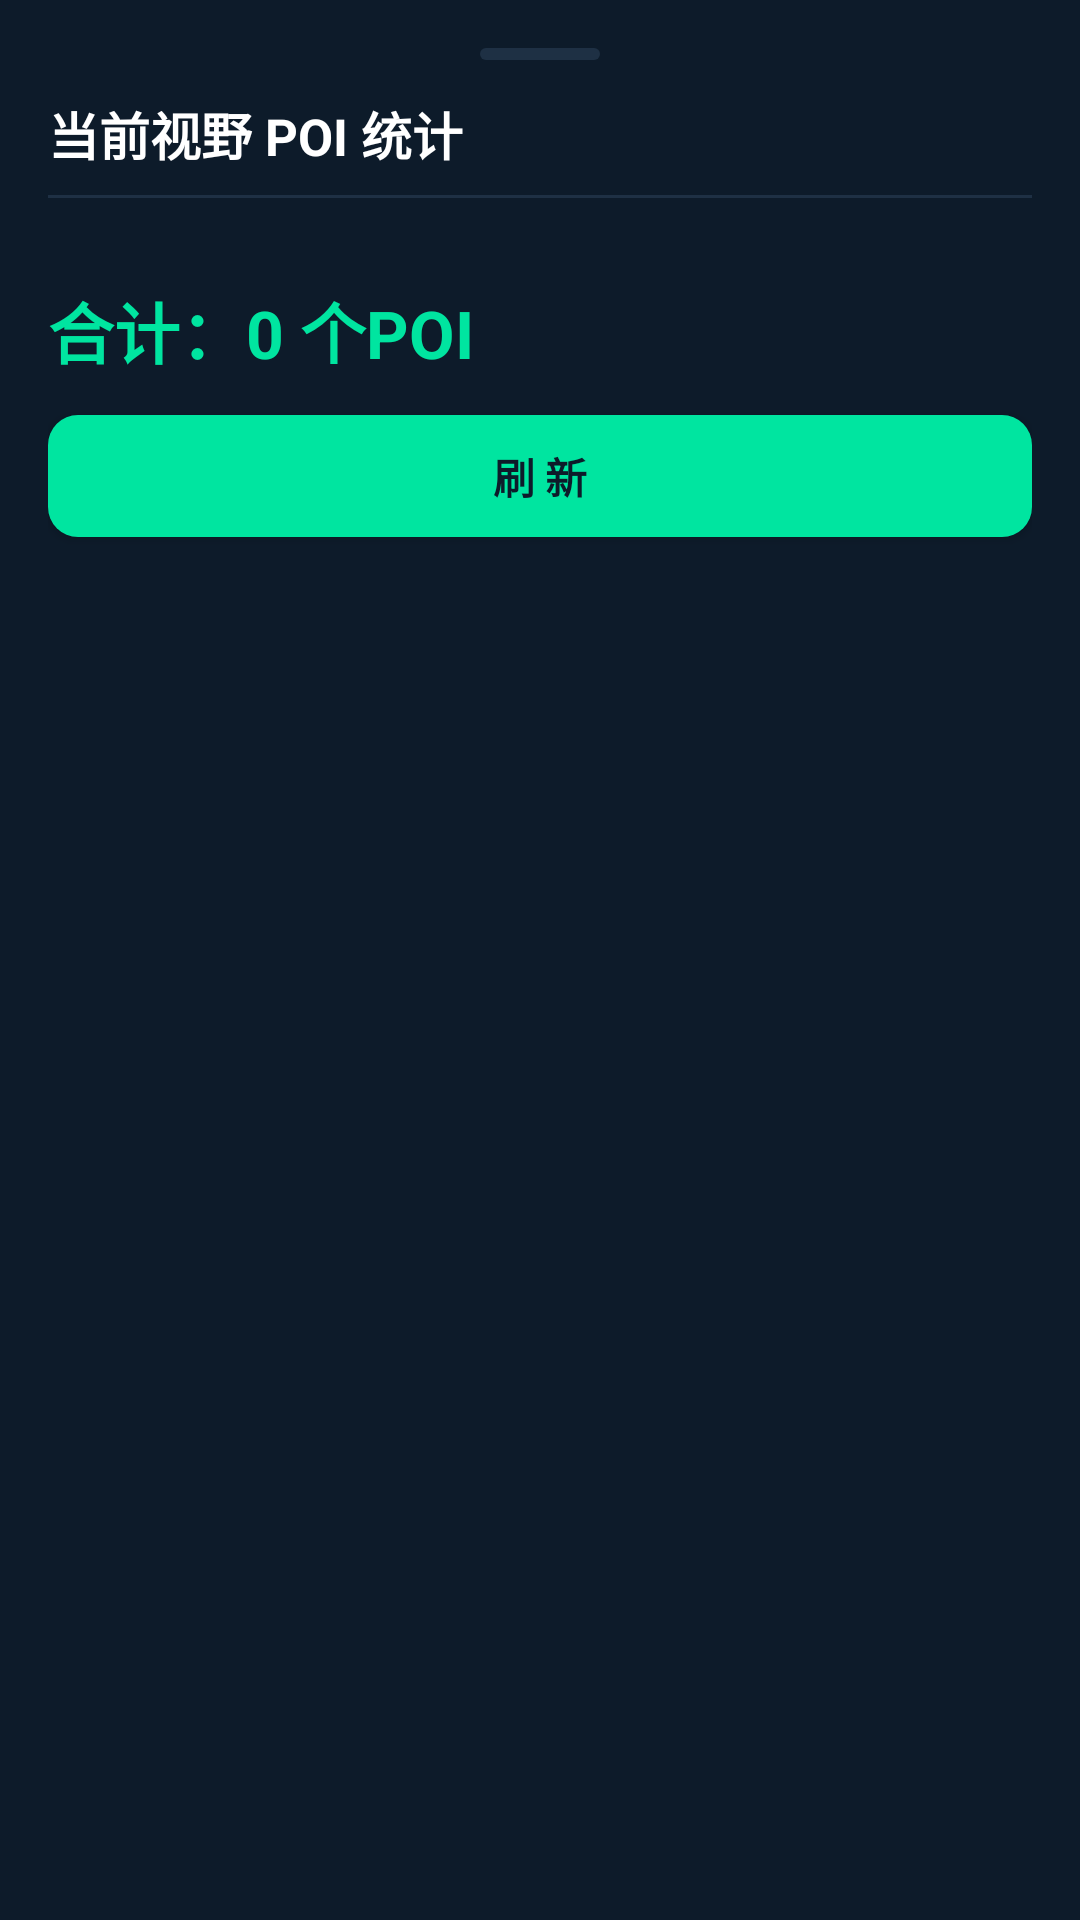

This screen was rendered from an Android layout file. Write that file and the resources it references.
<!-- AndroidManifest.xml: application theme Theme.MyFirstGisApp -->
<!-- res/layout/bottom_sheet_stats.xml -->
<?xml version="1.0" encoding="utf-8"?>
<LinearLayout xmlns:android="http://schemas.android.com/apk/res/android"
    android:layout_width="match_parent"
    android:layout_height="wrap_content"
    android:background="@color/surface_deep"
    android:orientation="vertical"
    android:padding="16dp">

    <View
        android:layout_width="40dp"
        android:layout_height="4dp"
        android:layout_gravity="center_horizontal"
        android:layout_marginBottom="12dp"
        android:background="@drawable/bg_drag_handle" />

    <TextView
        android:layout_width="match_parent"
        android:layout_height="wrap_content"
        android:paddingBottom="8dp"
        android:text="当前视野 POI 统计"
        android:textColor="@color/white"
        android:textSize="17sp"
        android:textStyle="bold" />

    <View
        android:layout_width="match_parent"
        android:layout_height="1dp"
        android:layout_marginBottom="8dp"
        android:background="@color/surface_mid" />

    <LinearLayout
        android:id="@+id/llStatsRows"
        android:layout_width="match_parent"
        android:layout_height="wrap_content"
        android:orientation="vertical" />

    <View
        android:layout_width="match_parent"
        android:layout_height="8dp" />

    <TextView
        android:id="@+id/tvStatsTotal"
        android:layout_width="match_parent"
        android:layout_height="wrap_content"
        android:paddingTop="12dp"
        android:text="合计：0 个POI"
        android:textColor="@color/accent_mint"
        android:textSize="22sp"
        android:textStyle="bold" />

    <androidx.appcompat.widget.AppCompatButton
        android:id="@+id/btnStatsRefresh"
        android:layout_width="match_parent"
        android:layout_height="wrap_content"
        android:layout_marginTop="12dp"
        android:background="@drawable/bg_mint_rounded"
        android:minHeight="0dp"
        android:padding="10dp"
        android:text="刷 新"
        android:textColor="@color/surface_deep"
        android:textSize="14sp"
        android:textStyle="bold" />

</LinearLayout>
<!-- resources referenced by this layout -->
<resources>
  <color name="accent_mint">#00E5A0</color>
  <color name="surface_deep">#0D1B2A</color>
  <color name="surface_mid">#1E3044</color>
  <color name="white">#FFFFFFFF</color>
  <!-- drawable bg_drag_handle (drawable) -->
  <?xml version="1.0" encoding="utf-8"?>
  <shape xmlns:android="http://schemas.android.com/apk/res/android"
      android:shape="rectangle">
      <solid android:color="@color/surface_mid" />
      <corners android:radius="4dp" />
  </shape>
  <!-- drawable bg_mint_rounded (drawable) -->
  <?xml version="1.0" encoding="utf-8"?>
  <ripple xmlns:android="http://schemas.android.com/apk/res/android"
      android:color="#40FFFFFF">
      <item>
          <shape android:shape="rectangle">
              <solid android:color="#00E5A0" />
              <corners android:radius="10dp" />
          </shape>
      </item>
  </ripple>
  <style name="Theme.MyFirstGisApp" parent="Base.Theme.MyFirstGisApp" />
  <style name="Base.Theme.MyFirstGisApp" parent="Theme.Material3.DayNight.NoActionBar">
          <item name="colorPrimary">@color/accent_mint</item>
          <item name="colorOnPrimary">@color/surface_deep</item>
          <item name="colorPrimaryContainer">@color/surface_mid</item>
          <item name="colorOnPrimaryContainer">@color/accent_mint</item>
      </style>
</resources>
